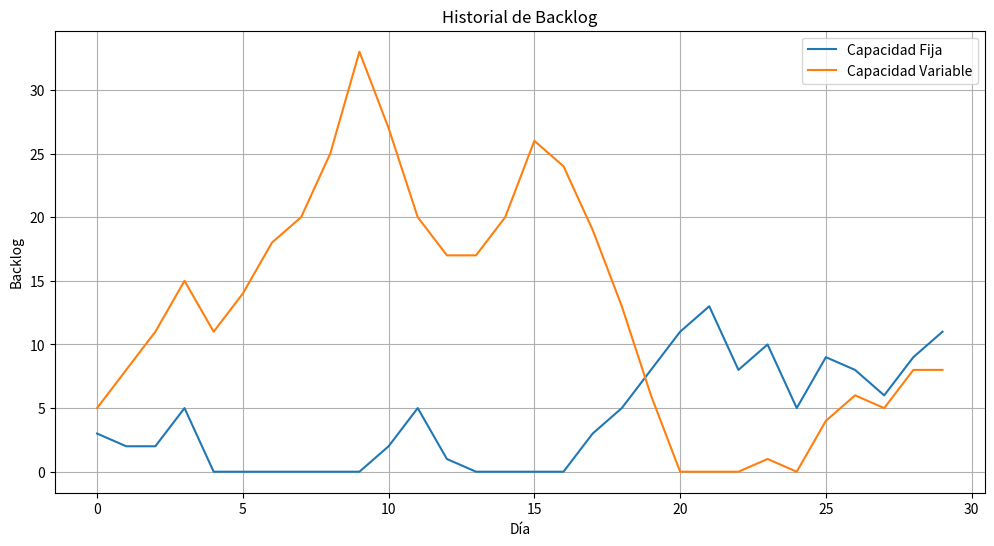

Recreate this plot in Python.
# =========================================
# SIMULACIÓN DE BACKLOG - SaaS
# =========================================

import random
import matplotlib.pyplot as plt

# -------------------------------
# PARÁMETROS DEL MODELO
# -------------------------------

DIAS = 30

DEMANDA_MIN = 5
DEMANDA_MAX = 15

CAPACIDAD_FIJA = 10

CAPACIDAD_VAR_MIN = 7
CAPACIDAD_VAR_MAX = 13

# -------------------------------
# FUNCIÓN: generar demanda diaria
# -------------------------------


def generar_demanda() -> int:
    '''
    Retorna un número entero aleatorio
    entre DEMANDA_MIN y DEMANDA_MAX
    '''
    return random.randint(DEMANDA_MIN, DEMANDA_MAX)


# -------------------------------
# FUNCIÓN: generar capacidad variable
# -------------------------------

def generar_capacidad_variable() -> int:
    '''
    Retorna un número entero aleatorio entre
    CAPACIDAD_VAR_MIN y CAPACIDAD_VAR_MAX
    '''
    return random.randint(CAPACIDAD_VAR_MIN, CAPACIDAD_VAR_MAX)


# -------------------------------
# FUNCIÓN PRINCIPAL DE SIMULACIÓN
# -------------------------------

def simular(capacidad_fija=True):

    backlog = 0
    historial_backlog = []

    for dia in range(0, DIAS):

        # TODO: generar demanda del día
        demanda = generar_demanda()

        # TODO: definir capacidad según el escenario
        if capacidad_fija:
            capacidad = CAPACIDAD_FIJA
        else:
            capacidad = generar_capacidad_variable()

        # TODO: calcular nuevo backlog
        # fórmula: backlog = backlog + demanda - capacidad
        if historial_backlog is not None and dia > 0:
            backlog_anterior = historial_backlog[dia - 1]
        else:
            backlog_anterior = backlog

        backlog = backlog_anterior + demanda - capacidad

        # TODO: evitar backlog negativo
        backlog = max(0, backlog)

        # TODO: guardar backlog en historial
        historial_backlog.append(backlog)

        # (opcional) imprimir día a día
        print(f"Día {dia}: Demanda={demanda}, \
            Capacidad={capacidad}, \
            Backlog={backlog}")

    return backlog, historial_backlog


# -------------------------------
# EJECUCIÓN DE ESCENARIOS
# -------------------------------

print("\n--- ESCENARIO 1: CAPACIDAD FIJA ---")
resultado_fijo, historial_fijo = simular(capacidad_fija=True)

print("\n--- ESCENARIO 2: CAPACIDAD VARIABLE ---")
resultado_variable, historial_variable = simular(capacidad_fija=False)

# -------------------------------
# COMPARACIÓN FINAL
# -------------------------------

print("\nRESULTADOS FINALES:")
print(f"Backlog final (fijo): {resultado_fijo}")
print(f"Backlog final (variable): {resultado_variable}")

# -------------------------------
# GRÁFICO DE HISTORIAL DE BACKLOG
# -------------------------------

# TODO: Gráfico de comparación

plt.figure(figsize=(12, 6))
plt.plot(historial_fijo, label="Capacidad Fija")
plt.plot(historial_variable, label="Capacidad Variable")
plt.title("Historial de Backlog")
plt.xlabel("Día")
plt.ylabel("Backlog")
plt.legend()
plt.grid()
plt.show()

# TODO: imprimir conclusión simple
if resultado_fijo > resultado_variable:
    print("La capacidad variable es más eficiente")
elif resultado_variable > resultado_fijo:
    print("La capacidad fija es más eficiente")
else:
    print("Ambas tienen la misma eficiencia")
